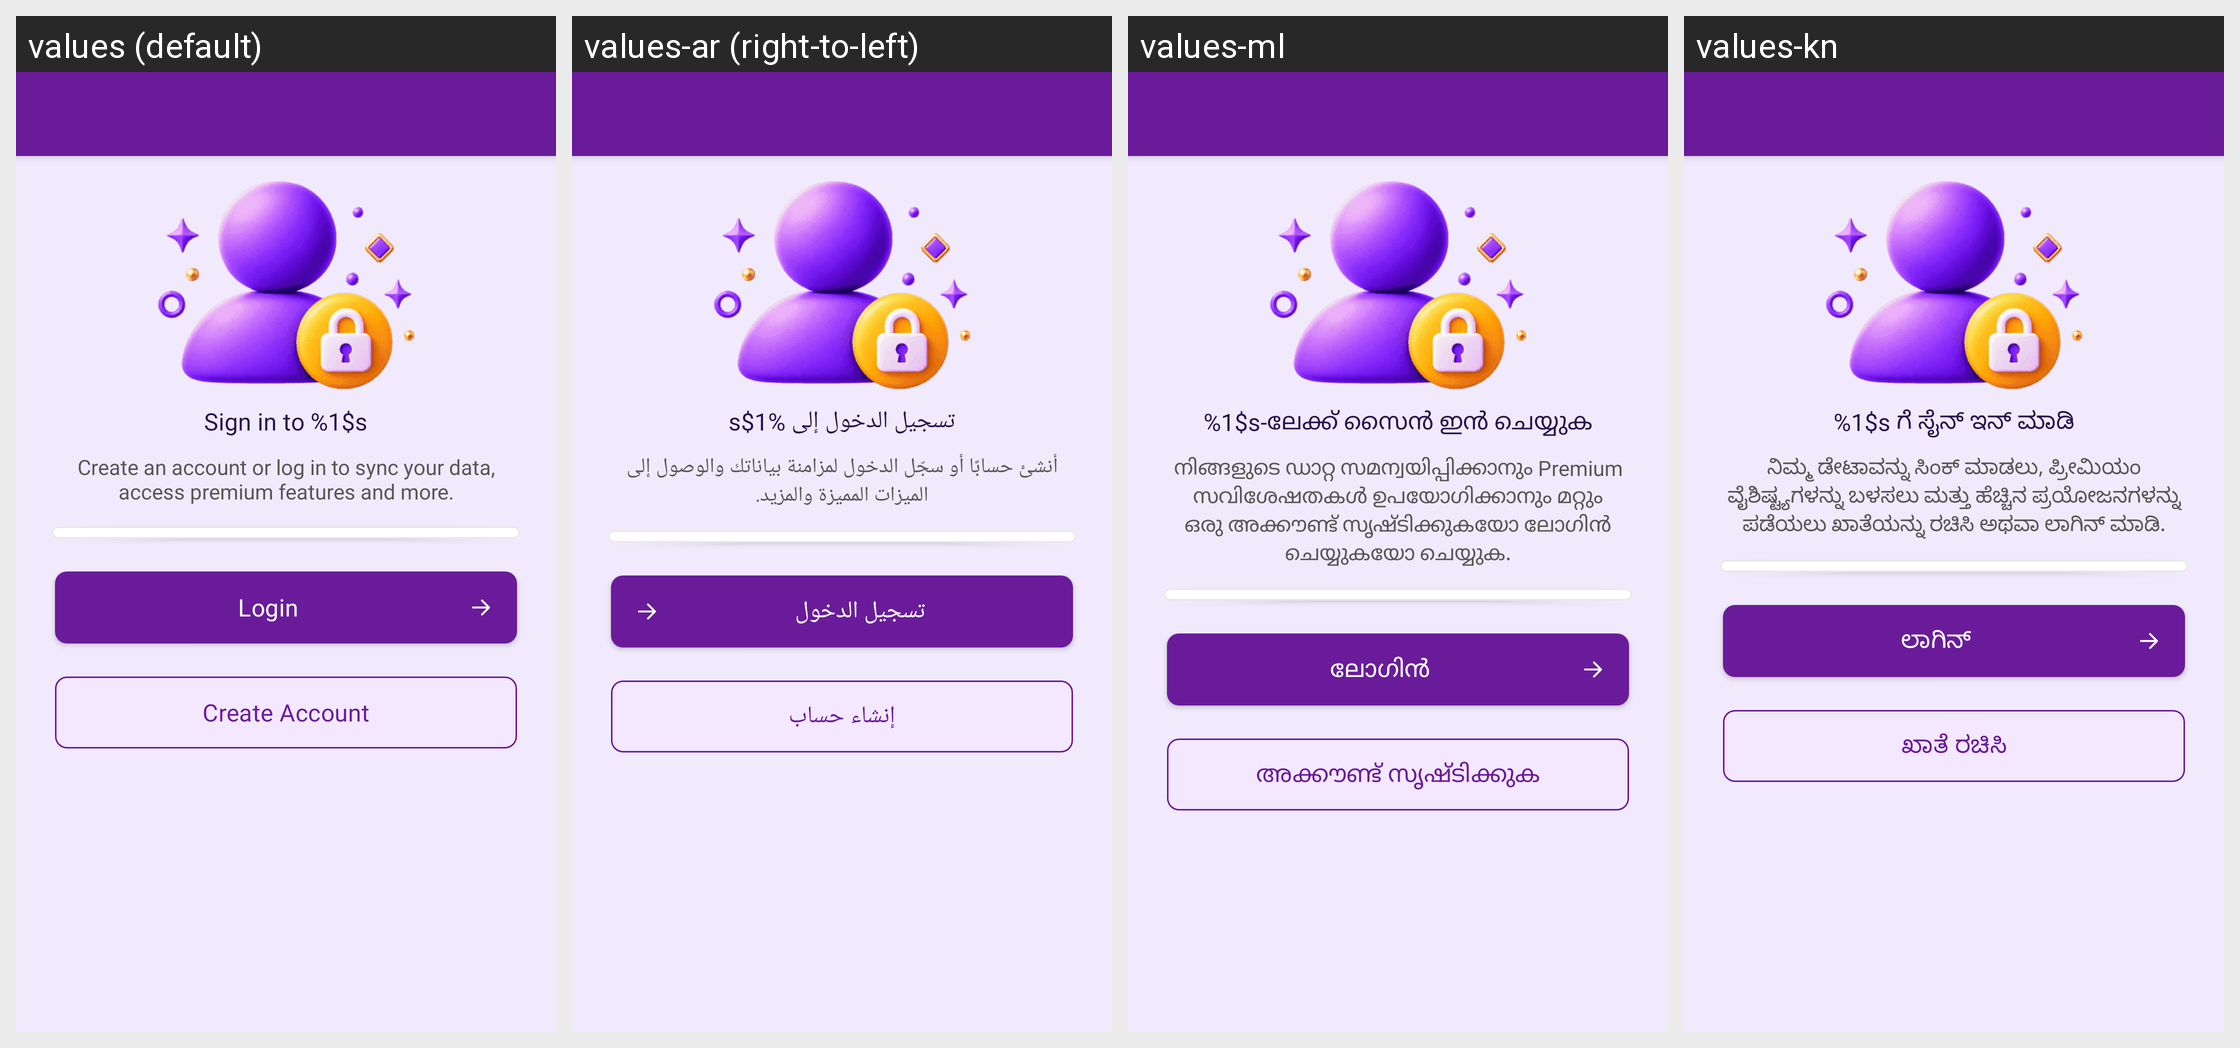

Strings drawn on this Android screen and how each of the app's shown locales translates them:
Android screen res/layout/activity_manage_profile.xml rendered under 4 locales, left to right: values (default), values-ar (right-to-left), values-ml, values-kn. Device: Nexus 5 (rendered at 1080×1920; each locale shown at half size, 540×960, under a caption strip naming it); theme Theme.MoneyTracker.
Other locales in the repository, not shown: values-bn, values-cs, values-de, values-el, values-es, values-fa, values-fr, values-hi, values-in, values-it, values-ja, values-ko, values-ms, values-pl, values-pt-rBR, values-ro, values-ru, values-ta-rIN, values-te, values-th, values-tr, values-uk, values-vi, values-zh-rCN, values-zh-rTW.
Strings drawn on this screen, with the default value and each locale's value (text and hints the layout hard-codes, and strings that could not be matched under every locale, appear in the picture but are not listed):

sign_in_app
  values: Sign in to %1$s
  values-ar: تسجيل الدخول إلى %1$s
  values-ml: %1$s-ലേക്ക് സൈൻ ഇൻ ചെയ്യുക
  values-kn: %1$s ಗೆ ಸೈನ್ ಇನ್ ಮಾಡಿ

sign_in_desc
  values: Create an account or log in to sync your data, access premium features and more.
  values-ar: أنشئ حسابًا أو سجّل الدخول لمزامنة بياناتك والوصول إلى الميزات المميزة والمزيد.
  values-ml: നിങ്ങളുടെ ഡാറ്റ സമന്വയിപ്പിക്കാനും Premium സവിശേഷതകൾ ഉപയോഗിക്കാനും മറ്റും ഒരു അക്കൗണ്ട് സൃഷ്ടിക്കുകയോ ലോഗിൻ ചെയ്യുകയോ ചെയ്യുക.
  values-kn: ನಿಮ್ಮ ಡೇಟಾವನ್ನು ಸಿಂಕ್ ಮಾಡಲು, ಪ್ರೀಮಿಯಂ ವೈಶಿಷ್ಟ್ಯಗಳನ್ನು ಬಳಸಲು ಮತ್ತು ಹೆಚ್ಚಿನ ಪ್ರಯೋಜನಗಳನ್ನು ಪಡೆಯಲು ಖಾತೆಯನ್ನು ರಚಿಸಿ ಅಥವಾ ಲಾಗಿನ್ ಮಾಡಿ.

login
  values: Login
  values-ar: تسجيل الدخول
  values-ml: ലോഗിൻ
  values-kn: ಲಾಗಿನ್

create_account
  values: Create Account
  values-ar: إنشاء حساب
  values-ml: അക്കൗണ്ട് സൃഷ്ടിക്കുക
  values-kn: ಖಾತೆ ರಚಿಸಿ
